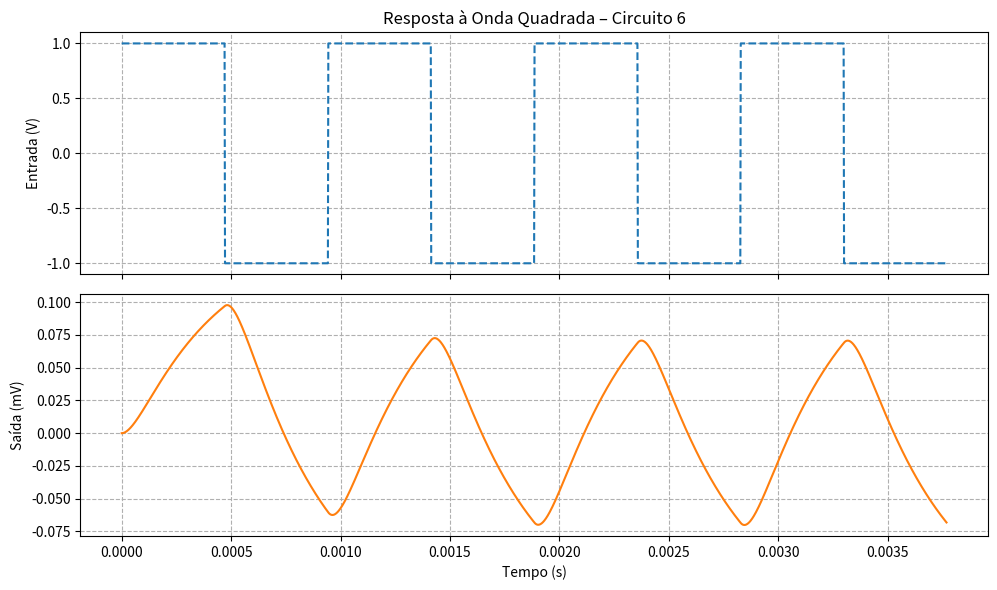

Python code for this plot:
import numpy as np
from scipy import signal
import matplotlib.pyplot as plt

# parâmetros do circuito
R = 10e3           # 10 kΩ
C = 15e-9          # 15 nF

# função de transferência H(s)
num = [1 / (R * C)]
den = [1, 3 / (R * C), 1 / (R**2 * C**2)]
sys = signal.TransferFunction(num, den)

# onda quadrada na frequência central f0
f0 = 1 / (2 * np.pi * R * C)   # ≈ 1061 Hz
T, fs = 1 / f0, 5e5            # período e amostragem 500 kHz
t = np.arange(0, 4 * T, 1 / fs)
x = signal.square(2 * np.pi * f0 * t)  # ±1 V

# resposta do circuito
t_out, y_out, _ = signal.lsim(sys, U=x, T=t)

# gráfico em dois subplots
fig, (ax1, ax2) = plt.subplots(2, 1, figsize=(10, 6), sharex=True)

ax1.plot(t, x, 'C0--')
ax1.set_ylabel('Entrada (V)')
ax1.set_title('Resposta à Onda Quadrada – Circuito 6')
ax1.grid(True, linestyle='--')

ax2.plot(t_out, y_out * 1e3, 'C1')
ax2.set_xlabel('Tempo (s)')
ax2.set_ylabel('Saída (mV)')
ax2.grid(True, linestyle='--')

plt.tight_layout()
plt.show()